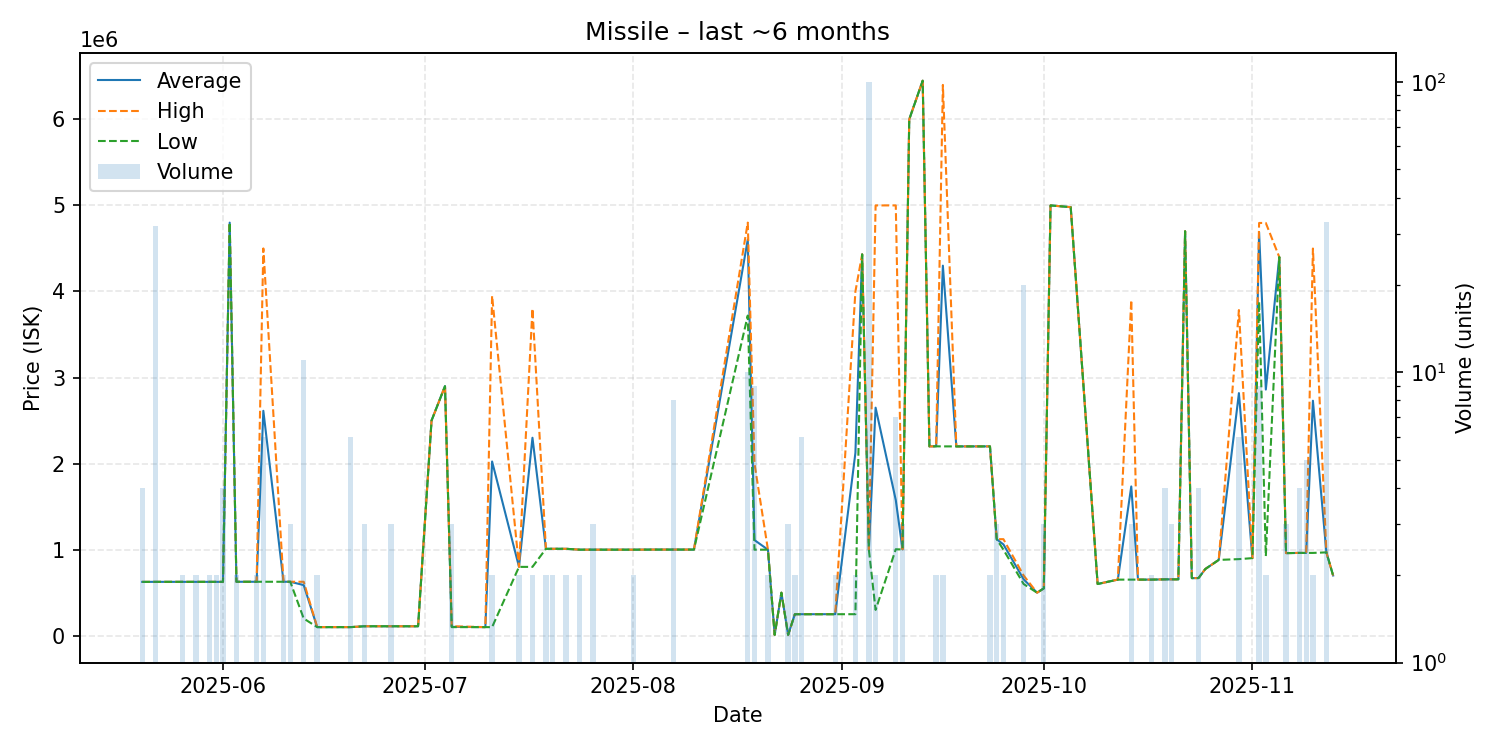

The data file committed next to this chart (first rows):
date, average, highest, lowest, order_count, volume
2025-05-20, 625750, 626000, 625000, 3, 4
2025-05-22, 626088, 626100, 626000, 5, 32
2025-05-24, 626000, 626000, 626000, 1, 1
2025-05-25, 626000, 626000, 626000, 1, 1
2025-05-26, 626000, 626000, 626000, 2, 2
2025-05-27, 626000, 626000, 626000, 1, 1
2025-05-28, 626000, 626000, 626000, 2, 2
2025-05-29, 626100, 626100, 626100, 1, 1
2025-05-30, 626000, 626000, 626000, 2, 2
2025-05-31, 626000, 626000, 626000, 2, 2
2025-06-01, 626000, 626000, 626000, 1, 4
2025-06-02, 4800000, 4800000, 4800000, 1, 1
2025-06-03, 627000, 627000, 627000, 2, 2
2025-06-04, 627000, 627000, 627000, 1, 1
2025-06-05, 627000, 627000, 627000, 1, 1
2025-06-06, 627100, 627100, 627100, 2, 2
2025-06-07, 2613550, 4500000, 627100, 5, 6
2025-06-10, 627100, 627100, 627100, 2, 2
2025-06-11, 627200, 627200, 627200, 1, 3
2025-06-13, 588236, 627000, 200200, 3, 11
2025-06-15, 100100, 100100, 100100, 2, 2
2025-06-17, 100100, 100100, 100100, 1, 1
2025-06-18, 100100, 100100, 100100, 1, 1
2025-06-20, 100100, 100100, 100100, 3, 6
2025-06-22, 110000, 110000, 110000, 3, 3
2025-06-23, 110100, 110100, 110100, 1, 1
2025-06-24, 110000, 110000, 110000, 1, 1
2025-06-26, 110000, 110000, 110000, 2, 3
2025-06-29, 110000, 110000, 110000, 1, 1
2025-06-30, 110000, 110000, 110000, 1, 1
2025-07-02, 2500000, 2500000, 2500000, 1, 1
2025-07-04, 2900000, 2900000, 2900000, 1, 1
2025-07-05, 103333, 110000, 100000, 3, 3
2025-07-10, 100000, 100000, 100000, 1, 1
2025-07-11, 2024500, 3949000, 100000, 2, 2
2025-07-15, 800000, 800000, 800000, 1, 2
2025-07-17, 2300500, 3801000, 800000, 2, 2
2025-07-19, 1010000, 1010000, 1010000, 1, 2
2025-07-20, 1010000, 1010000, 1010000, 2, 2
2025-07-21, 1010000, 1010000, 1010000, 1, 1
2025-07-22, 1010000, 1010000, 1010000, 2, 2
2025-07-24, 1000000, 1000000, 1000000, 1, 2
2025-07-25, 1000000, 1000000, 1000000, 1, 1
2025-07-26, 1000000, 1000000, 1000000, 2, 3
2025-07-30, 1000000, 1000000, 1000000, 1, 1
2025-08-01, 1000000, 1000000, 1000000, 2, 2
2025-08-04, 1001000, 1001000, 1001000, 1, 1
2025-08-06, 1001000, 1001000, 1001000, 1, 1
2025-08-07, 1001000, 1001000, 1001000, 2, 8
2025-08-10, 1001000, 1001000, 1001000, 1, 1
2025-08-18, 4603300, 4800000, 3720000, 7, 10
2025-08-19, 1111111, 2000000, 1000000, 3, 9
2025-08-21, 1000000, 1000000, 1000000, 2, 2
2025-08-22, 10000, 10000, 10000, 1, 1
2025-08-23, 500000, 500000, 500000, 1, 1
2025-08-24, 10000, 10000, 10000, 2, 3
2025-08-25, 250000, 250000, 250000, 2, 2
2025-08-26, 250167, 251000, 250000, 2, 6
2025-08-31, 250500, 251000, 250000, 2, 2
2025-09-03, 2125100, 4000000, 250200, 2, 2
... 46 more rows
